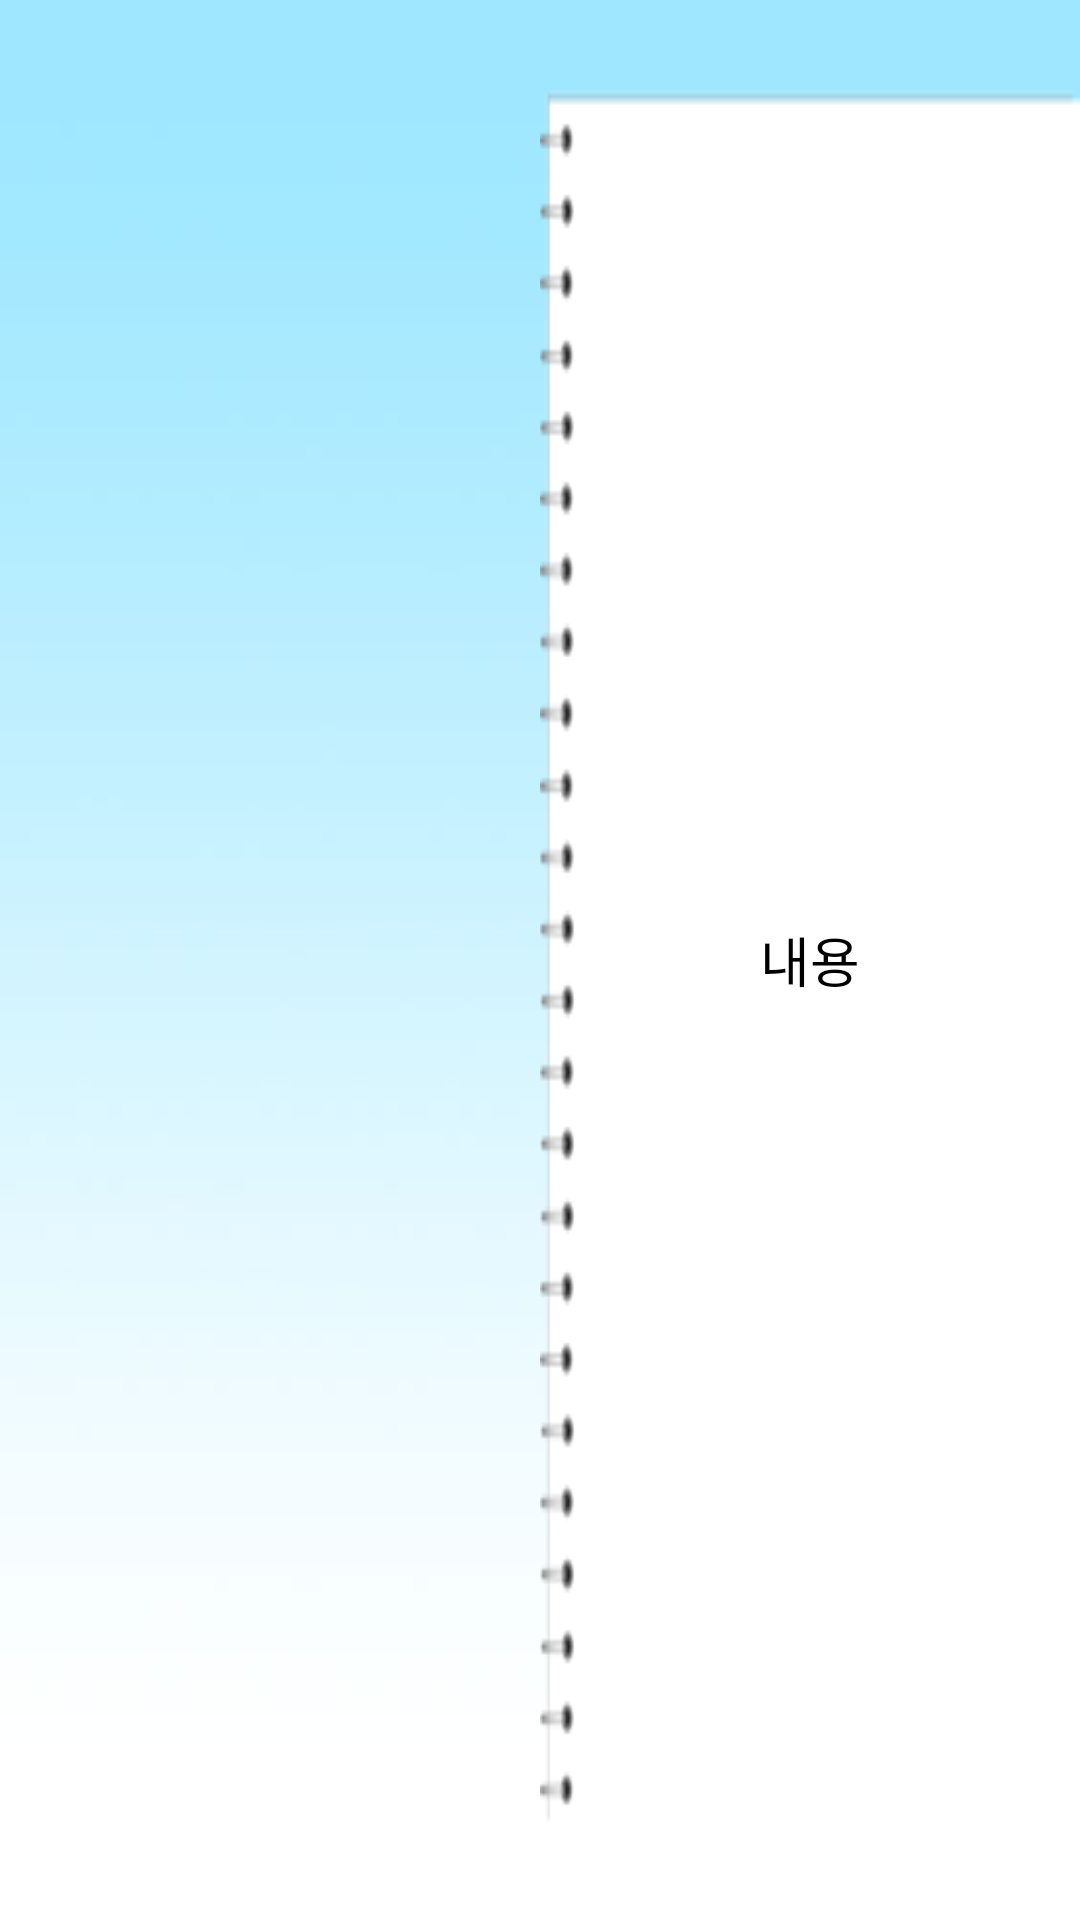

Reconstruct the res/layout file that produces this screen, plus the resources it refers to.
<!-- AndroidManifest.xml: application theme Theme.TalkSumAndroidPJ -->
<!-- res/layout/item.xml -->
<?xml version="1.0" encoding="utf-8"?>
<androidx.constraintlayout.widget.ConstraintLayout xmlns:android="http://schemas.android.com/apk/res/android"
    xmlns:app="http://schemas.android.com/apk/res-auto"
    xmlns:tools="http://schemas.android.com/tools"
    android:layout_width="match_parent"
    android:layout_height="match_parent"
    android:background="@drawable/sky">

    <androidx.recyclerview.widget.RecyclerView
        android:id="@+id/todo_list"
        android:layout_width="0dp"
        android:layout_height="0dp"
        android:layout_marginTop="30dp"
        android:layout_marginBottom="30dp"
        app:layout_constraintBottom_toBottomOf="parent"
        app:layout_constraintEnd_toStartOf="@+id/editTextText3"
        app:layout_constraintStart_toStartOf="parent"
        app:layout_constraintTop_toTopOf="parent" />

    <EditText
        android:id="@+id/editTextText3"
        android:layout_width="0dp"
        android:layout_height="0dp"
        android:background="@drawable/note"
        android:layout_marginTop="30dp"
        android:layout_marginBottom="30dp"
        android:ems="10"
        android:inputType="text|textMultiLine"
        android:text="내용"
        android:textAlignment="center"
        android:textColor="@color/black"
        app:layout_constraintBottom_toBottomOf="parent"
        app:layout_constraintEnd_toEndOf="parent"
        app:layout_constraintStart_toEndOf="@+id/todo_list"
        app:layout_constraintTop_toTopOf="parent" />

</androidx.constraintlayout.widget.ConstraintLayout>
<!-- resources referenced by this layout -->
<resources>
  <!-- drawable note: png bitmap (drawable, 9673 bytes) -->
  <!-- drawable sky: jpeg bitmap (drawable, 4490 bytes) -->
  <style name="Theme.TalkSumAndroidPJ" parent="Base.Theme.TalkSumAndroidPJ" />
  <style name="Base.Theme.TalkSumAndroidPJ" parent="Theme.Material3.DayNight.NoActionBar">
          
          
      </style>
  <!-- not gathered from this repository: default colours our renderer supplied (Android Studio template values) -->
  <color name="black">#FF000000</color>
</resources>
